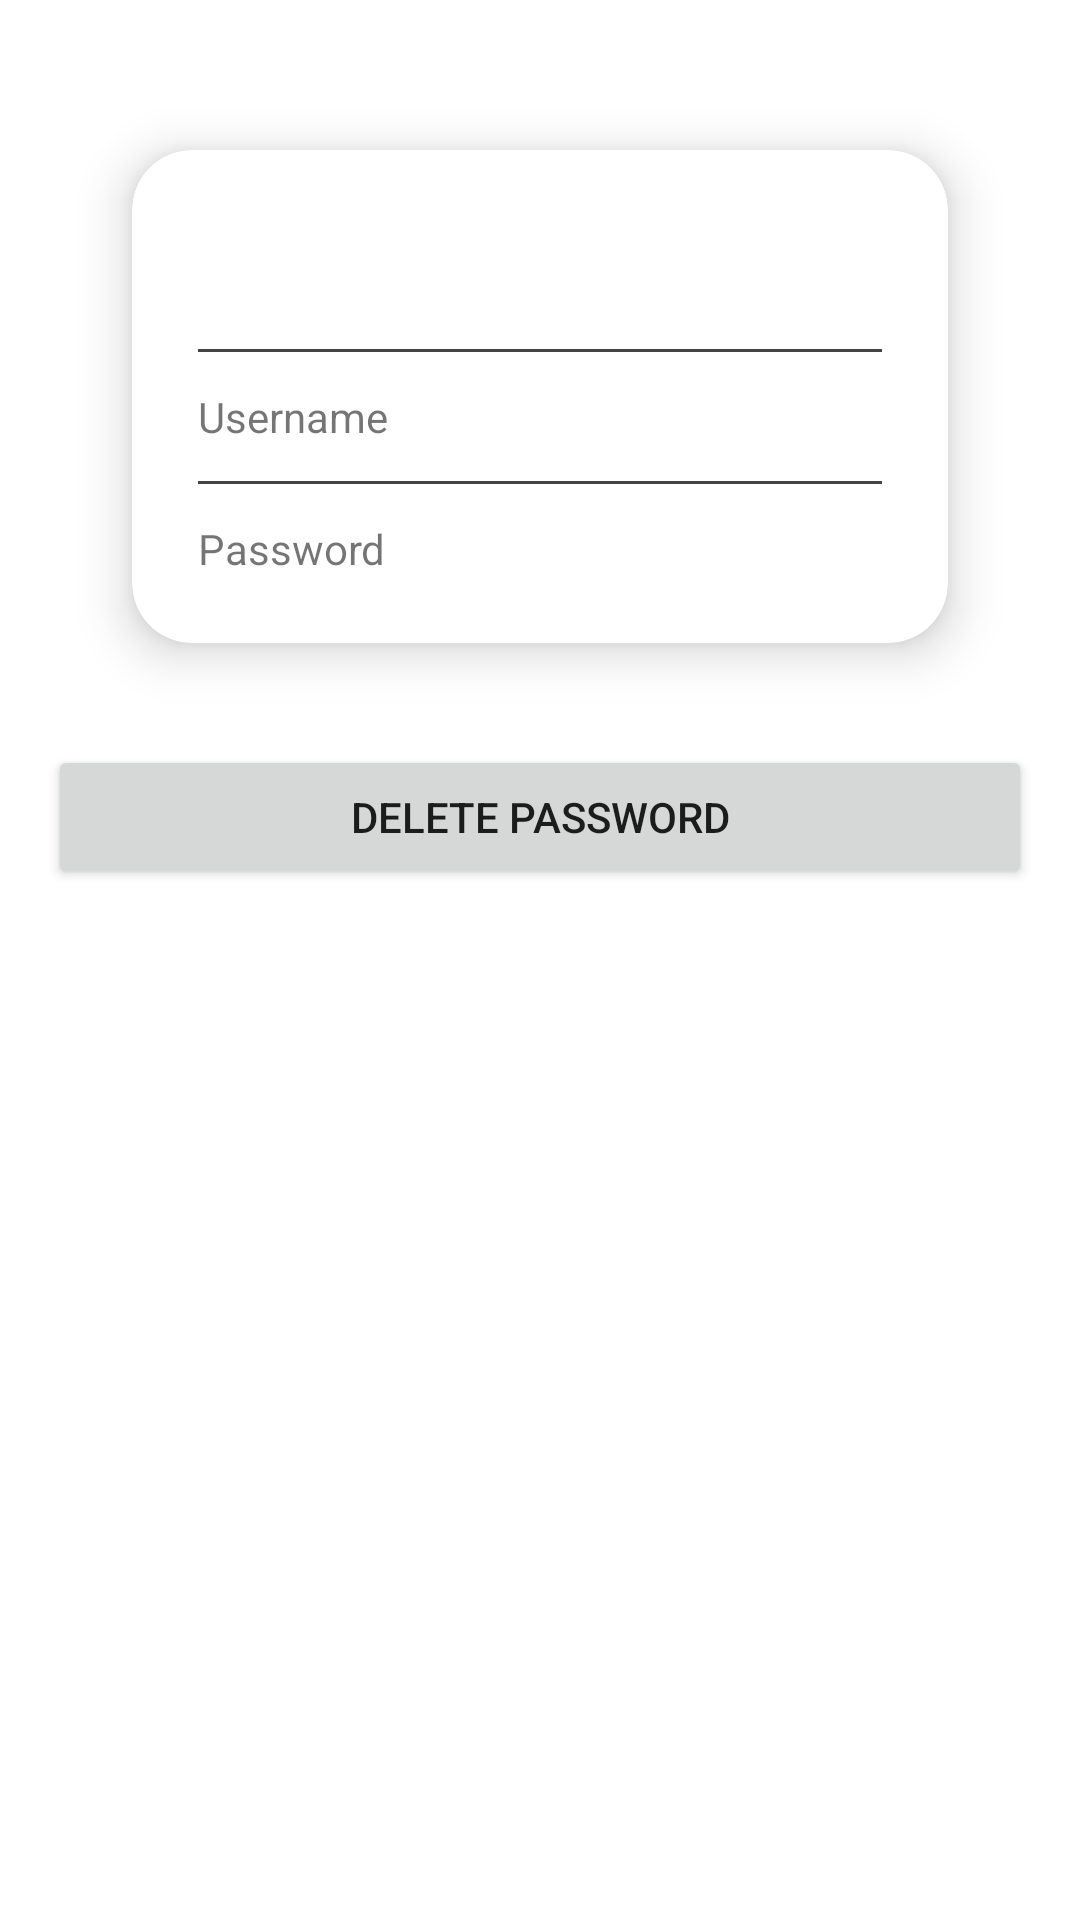

Android layout source for this screen:
<!-- AndroidManifest.xml: application theme Theme.Quez -->
<!-- res/layout/activity_password.xml -->
<?xml version="1.0" encoding="utf-8"?>
<LinearLayout
    xmlns:android="http://schemas.android.com/apk/res/android"
    xmlns:app="http://schemas.android.com/apk/res-auto"
    xmlns:tools="http://schemas.android.com/tools"
    android:layout_width="match_parent"
    android:layout_height="match_parent"
    android:padding="16dp"
    android:orientation="vertical"
    tools:context=".PasswordActivity">

    <androidx.cardview.widget.CardView
        android:layout_width="match_parent"
        android:layout_height="wrap_content"
        app:cardElevation="10dp"
        app:cardCornerRadius="20dp"
        android:layout_margin="10dp"
        app:cardBackgroundColor="@color/white"
        app:cardMaxElevation="12dp"
        app:cardPreventCornerOverlap="true"
        app:cardUseCompatPadding="true">

    <LinearLayout
        android:layout_width="match_parent"
        android:layout_height="wrap_content"
        android:padding="16dp"
        android:orientation="vertical">

    <TextView
        android:id="@+id/tv_link"
        android:layout_width="wrap_content"
        android:layout_height="wrap_content"
        android:layout_margin="6dp"
        android:textSize="24sp" />

    <TableRow
        android:layout_width="match_parent"
        android:layout_height="1dp"
        android:layout_margin="6dp"
        android:background="#444">
    </TableRow>

    <LinearLayout
        android:layout_width="match_parent"
        android:layout_height="wrap_content"
        android:padding="6dp">

        <TextView
            android:id="@+id/tv_username"
            android:layout_width="wrap_content"
            android:layout_height="wrap_content"
            android:layout_marginRight="5dp"
            android:layout_gravity="left"
            android:text="@string/username" />

        <TextView
            android:id="@+id/tv_set_user"
            android:layout_width="wrap_content"
            android:layout_height="wrap_content"
            android:layout_gravity="right"
            android:text="" />

    </LinearLayout>

     <TableRow
        android:layout_width="match_parent"
        android:layout_height="1dp"
        android:layout_margin="6dp"
        android:background="#444">
    </TableRow>

    <LinearLayout
        android:layout_width="match_parent"
        android:layout_height="wrap_content"
        android:padding="6dp">

        <TextView
            android:id="@+id/tv_password"
            android:layout_width="wrap_content"
            android:layout_height="wrap_content"
            android:layout_gravity="left"
            android:layout_marginRight="5dp"
            android:text="@string/password"/>

        <TextView
            android:id="@+id/tv_set_password"
            android:layout_width="wrap_content"
            android:layout_height="wrap_content"
            android:layout_gravity="right"
            android:text="" />

    </LinearLayout>

    </LinearLayout>

    </androidx.cardview.widget.CardView>

    <Button
        android:id="@+id/bt_delete_pwd"
        android:layout_width="match_parent"
        android:layout_height="wrap_content"
        android:text="@string/delete_pwd"
        android:layout_gravity="bottom" />

</LinearLayout>
<!-- resources referenced by this layout -->
<resources>
  <string name="delete_pwd">Delete Password</string>
  <string name="password">Password</string>
  <string name="username">Username</string>
  <style name="Theme.Quez" parent="Theme.MaterialComponents.DayNight.DarkActionBar">
          
          <item name="colorPrimary">@color/purple_500</item>
          <item name="colorPrimaryVariant">@color/purple_700</item>
          <item name="colorOnPrimary">@color/white</item>
          
          <item name="colorSecondary">@color/teal_200</item>
          <item name="colorSecondaryVariant">@color/teal_700</item>
          <item name="colorOnSecondary">@color/black</item>
          
          <item name="android:statusBarColor" tools:targetApi="l">?attr/colorPrimaryVariant</item>
          
      </style>
  <!-- not gathered from this repository: default colours our renderer supplied (Android Studio template values) -->
  <color name="purple_500">#FF6200EE</color>
  <color name="purple_700">#FF3700B3</color>
  <color name="teal_200">#FF03DAC5</color>
  <color name="teal_700">#FF018786</color>
  <color name="black">#FF000000</color>
  <color name="white">#FFFFFFFF</color>
</resources>
